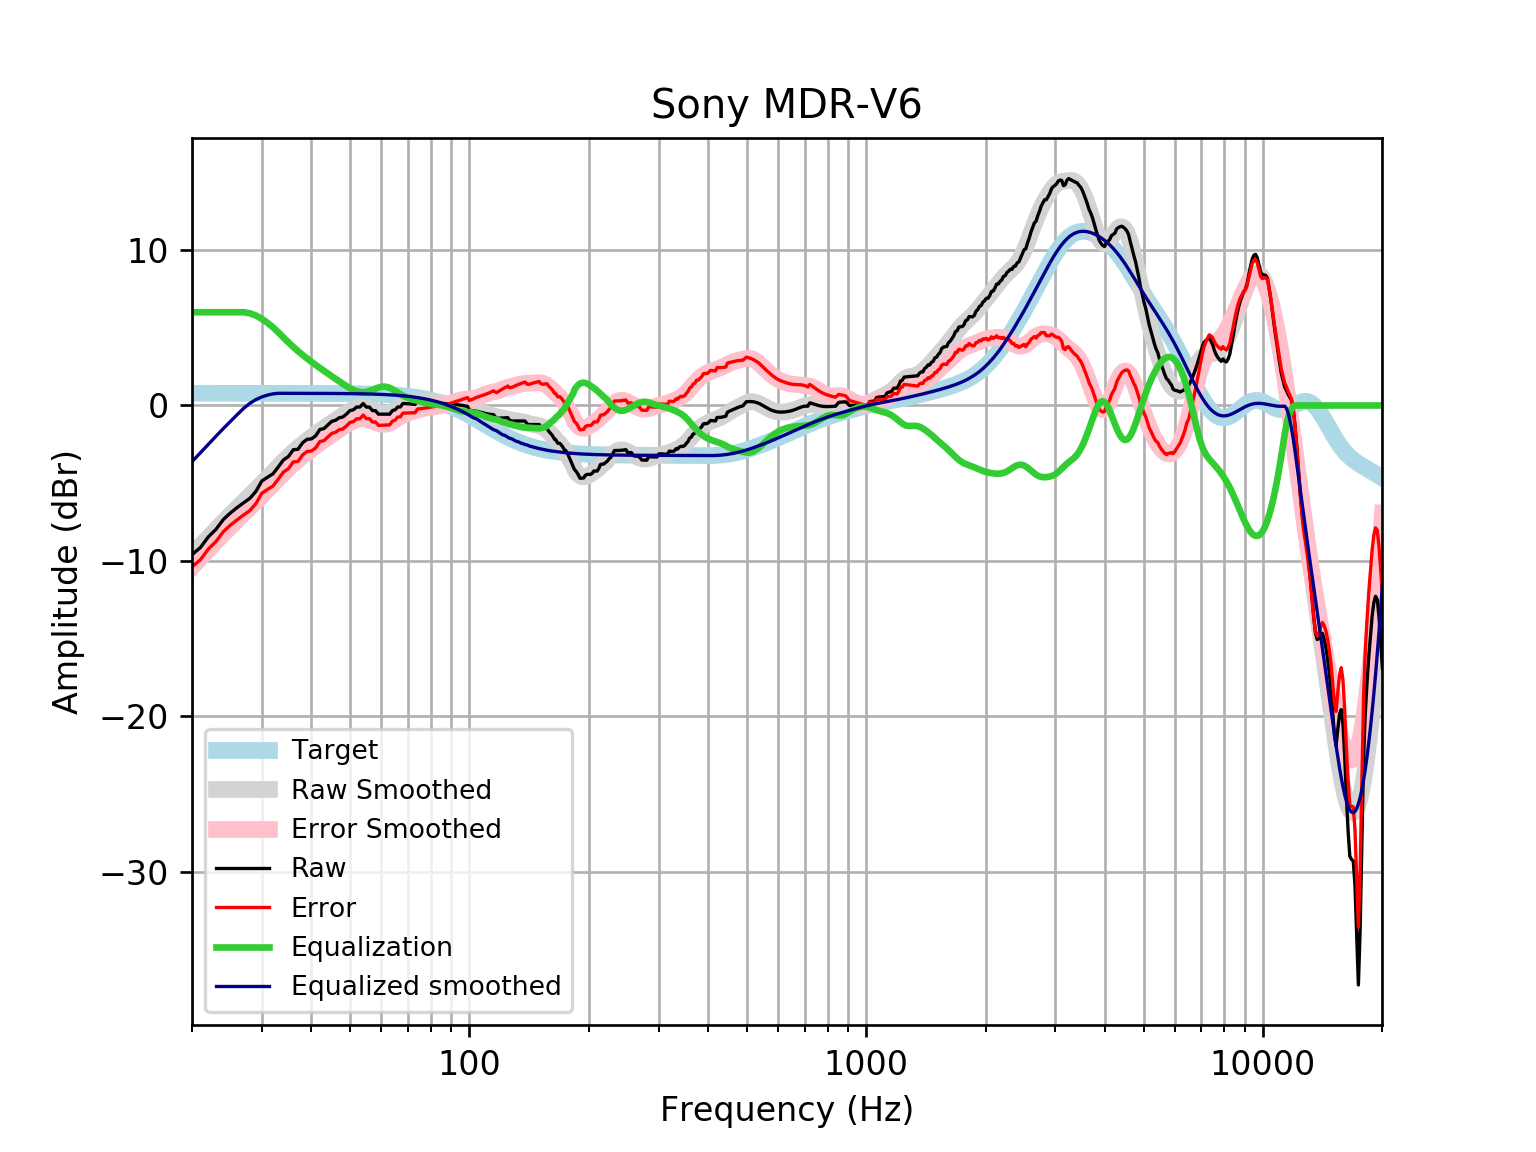

The data file committed next to this chart (first rows):
frequency, raw, error, smoothed, error_smoothed, equalization, equalized_raw, equalized_smoothed, target
20, -9.594, -10.38, -9.615, -10.4, 6, -3.594, -3.615, 0.7859
21, -9.142, -9.928, -9.038, -9.824, 6.0, -3.142, -3.038, 0.7859
22, -8.444, -9.23, -8.489, -9.275, 6, -2.444, -2.489, 0.7858
23, -7.961, -8.747, -7.969, -8.755, 6.0, -1.961, -1.969, 0.7858
24, -7.329, -8.114, -7.477, -8.263, 6, -1.329, -1.477, 0.7858
25, -6.911, -7.697, -7.019, -7.805, 6.0, -0.9114, -1.019, 0.7857
26, -6.565, -7.35, -6.588, -7.374, 6.0, -0.5645, -0.5881, 0.7857
27, -6.256, -7.042, -6.179, -6.964, 6, -0.2561, -0.1789, 0.7856
28, -5.969, -6.754, -5.785, -6.57, 5.93, -0.03933, 0.1446, 0.7855
29, -5.516, -6.301, -5.4, -6.185, 5.785, 0.2687, 0.3848, 0.7854
30, -4.859, -5.644, -5.02, -5.806, 5.573, 0.7142, 0.5527, 0.7852
31, -4.616, -5.401, -4.646, -5.431, 5.317, 0.7009, 0.6704, 0.785
32, -4.396, -5.181, -4.28, -5.065, 5.028, 0.6321, 0.7482, 0.7848
33, -3.949, -4.734, -3.926, -4.711, 4.711, 0.7615, 0.7846, 0.7846
34, -3.502, -4.287, -3.59, -4.374, 4.374, 0.8714, 0.7843, 0.7843
35, -3.284, -4.068, -3.275, -4.059, 4.059, 0.7748, 0.7839, 0.7839
36, -2.846, -3.629, -2.984, -3.767, 3.767, 0.9215, 0.7835, 0.7835
37, -2.817, -3.6, -2.716, -3.499, 3.499, 0.682, 0.783, 0.783
38, -2.399, -3.181, -2.47, -3.253, 3.253, 0.8541, 0.7824, 0.7824
39, -2.176, -2.958, -2.243, -3.025, 3.025, 0.8481, 0.7818, 0.7818
40, -2.148, -2.929, -2.03, -2.811, 2.811, 0.6625, 0.781, 0.781
41, -1.95, -2.73, -1.828, -2.609, 2.609, 0.6583, 0.7801, 0.7801
42, -1.543, -2.322, -1.636, -2.416, 2.416, 0.8721, 0.7791, 0.7791
43, -1.486, -2.264, -1.452, -2.23, 2.23, 0.7442, 0.778, 0.7779
44, -1.253, -2.03, -1.276, -2.052, 2.052, 0.799, 0.7766, 0.7766
45, -1.021, -1.796, -1.105, -1.881, 1.881, 0.8594, 0.7752, 0.7751
46, -0.9543, -1.728, -0.9408, -1.714, 1.714, 0.7599, 0.7735, 0.7734
47, -0.7872, -1.559, -0.7814, -1.553, 1.553, 0.7657, 0.7715, 0.7715
48, -0.7406, -1.51, -0.628, -1.397, 1.397, 0.6568, 0.7694, 0.7694
49, -0.5552, -1.322, -0.4832, -1.25, 1.25, 0.6949, 0.767, 0.767
50, -0.326, -1.09, -0.3518, -1.116, 1.116, 0.79, 0.7643, 0.7642
51, -0.2805, -1.042, -0.2407, -1.002, 1.002, 0.7215, 0.7612, 0.7612
52, -0.09815, -0.856, -0.1577, -0.9156, 0.9156, 0.8175, 0.7579, 0.7578
53, -0.09941, -0.8535, -0.1097, -0.8638, 0.8638, 0.7644, 0.7541, 0.7541
54, 0.127, -0.6229, -0.1004, -0.8503, 0.8503, 0.9773, 0.7499, 0.7499
55, -0.1022, -0.8474, -0.1291, -0.8744, 0.8744, 0.7722, 0.7453, 0.7453
56, -0.1028, -0.843, -0.1895, -0.9297, 0.9297, 0.8268, 0.7402, 0.7401
57, -0.3309, -1.065, -0.2704, -1.005, 1.005, 0.674, 0.7345, 0.7345
58, -0.331, -1.059, -0.3571, -1.085, 1.085, 0.7544, 0.7283, 0.7283
59, -0.5592, -1.281, -0.4342, -1.156, 1.156, 0.5965, 0.7215, 0.7215
60, -0.5599, -1.274, -0.488, -1.202, 1.202, 0.6422, 0.714, 0.714
61, -0.5604, -1.266, -0.5091, -1.215, 1.215, 0.6545, 0.7058, 0.7058
62, -0.5603, -1.257, -0.4937, -1.191, 1.191, 0.6303, 0.6969, 0.6969
63, -0.559, -1.246, -0.4442, -1.131, 1.131, 0.5723, 0.6871, 0.6871
64, -0.3287, -1.005, -0.3679, -1.044, 1.044, 0.7157, 0.6765, 0.6765
65, -0.2765, -0.9415, -0.2756, -0.9406, 0.9406, 0.6641, 0.665, 0.665
66, -0.09573, -0.7483, -0.1787, -0.8312, 0.8312, 0.7355, 0.6525, 0.6525
67, -0.09553, -0.7345, -0.08726, -0.7263, 0.7263, 0.6308, 0.639, 0.639
68, 0.1295, -0.4949, -0.008314, -0.6328, 0.6328, 0.7622, 0.6244, 0.6244
69, 0.1228, -0.4859, 0.05509, -0.5536, 0.5536, 0.6765, 0.6087, 0.6087
70, 0.1124, -0.4794, 0.1034, -0.4884, 0.4884, 0.6008, 0.5918, 0.5918
71, 0.09896, -0.4747, 0.1396, -0.434, 0.434, 0.5329, 0.5736, 0.5736
72, 0.08369, -0.4705, 0.1676, -0.3865, 0.3865, 0.4702, 0.5541, 0.5541
73, 0.06832, -0.465, 0.1908, -0.3424, 0.3424, 0.4108, 0.5333, 0.5333
74, 0.2825, -0.2285, 0.2113, -0.2997, 0.2997, 0.5823, 0.511, 0.511
75, 0.2718, -0.2155, 0.2293, -0.258, 0.258, 0.5298, 0.4873, 0.4873
76, 0.2646, -0.1974, 0.2439, -0.2181, 0.2181, 0.4827, 0.462, 0.4621
77, 0.2603, -0.175, 0.2536, -0.1816, 0.1816, 0.4418, 0.4352, 0.4353
78, 0.2569, -0.1499, 0.2571, -0.1497, 0.1497, 0.4066, 0.4068, 0.4068
79, 0.2521, -0.1247, 0.2537, -0.123, 0.123, 0.3751, 0.3767, 0.3768
... 553 more rows
